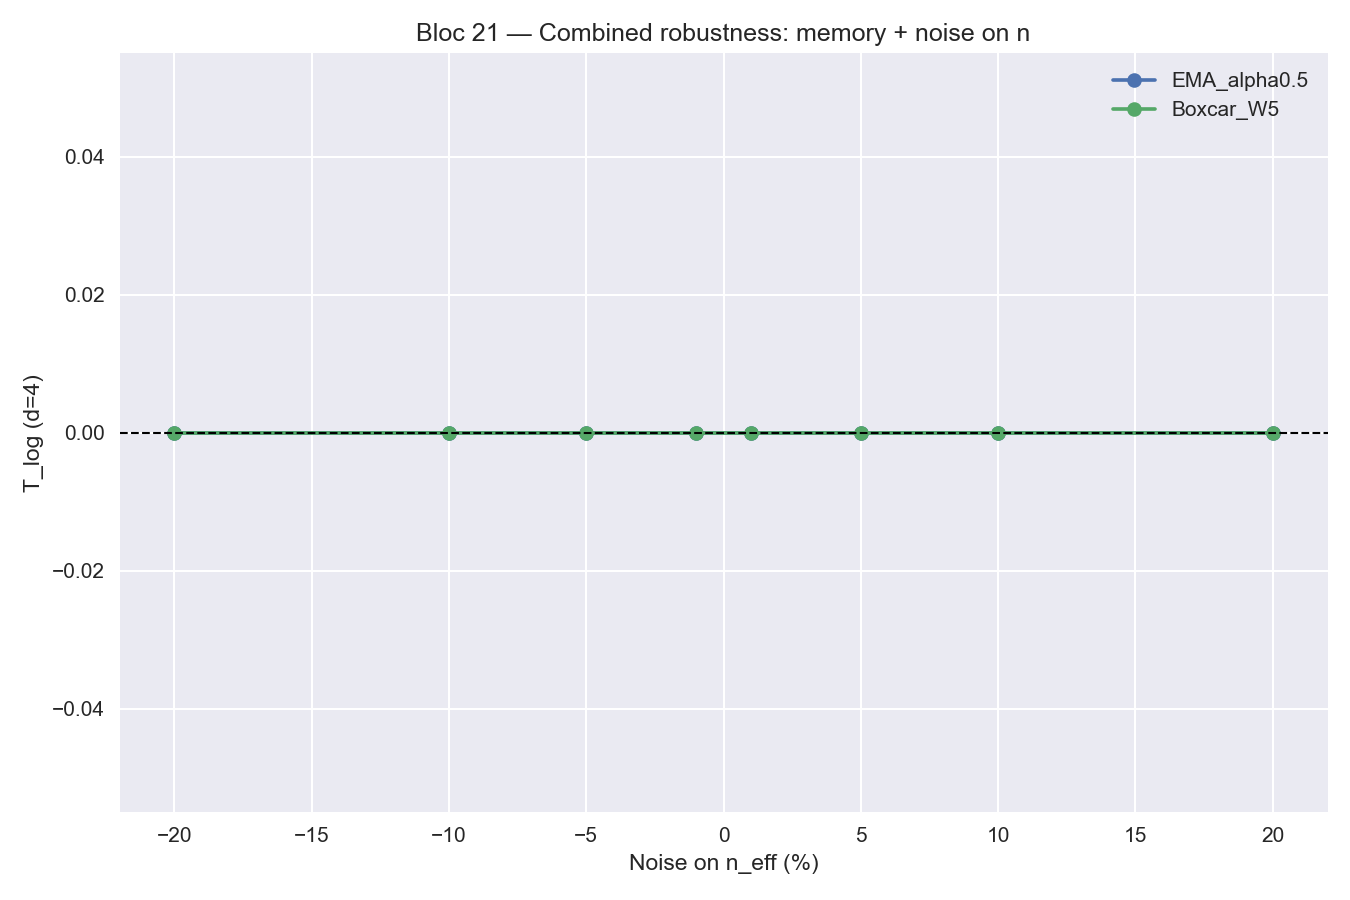

Values plotted in this chart, from the file beside it:
kernel, n_eff_global, noise_frac, n_noisy, T_log, Regime
EMA_alpha0.5, 771, 0.01, 779, 0.0, Equilibrium
EMA_alpha0.5, 771, -0.01, 763, 0.0, Equilibrium
EMA_alpha0.5, 771, 0.05, 810, 0.0, Equilibrium
EMA_alpha0.5, 771, -0.05, 732, 0.0, Equilibrium
EMA_alpha0.5, 771, 0.1, 848, 0.0, Equilibrium
EMA_alpha0.5, 771, -0.1, 694, 0.0, Equilibrium
EMA_alpha0.5, 771, 0.2, 925, 0.0, Equilibrium
EMA_alpha0.5, 771, -0.2, 617, 0.0, Equilibrium
Boxcar_W5, 780, 0.01, 788, 0.0, Equilibrium
Boxcar_W5, 780, -0.01, 772, 0.0, Equilibrium
Boxcar_W5, 780, 0.05, 819, 0.0, Equilibrium
Boxcar_W5, 780, -0.05, 741, 0.0, Equilibrium
Boxcar_W5, 780, 0.1, 858, 0.0, Equilibrium
Boxcar_W5, 780, -0.1, 702, 0.0, Equilibrium
Boxcar_W5, 780, 0.2, 936, 0.0, Equilibrium
Boxcar_W5, 780, -0.2, 624, 0.0, Equilibrium
